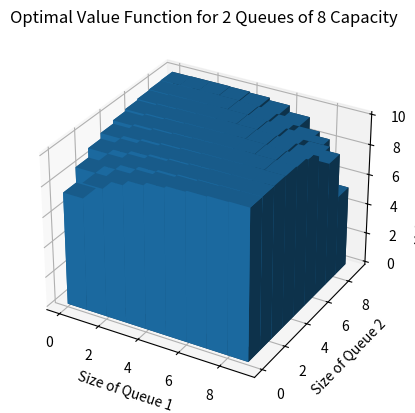
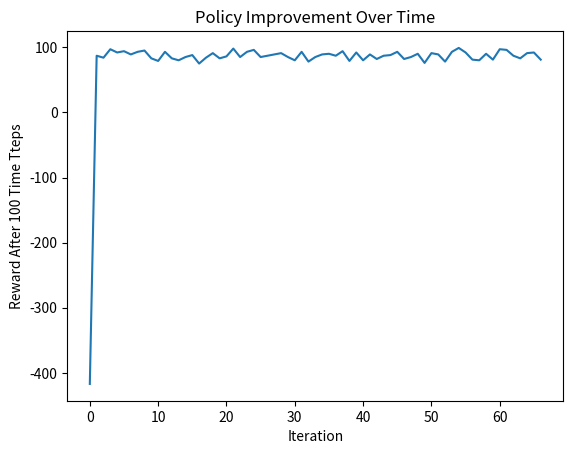

The matplotlib source for these figures, in order:

###########################################################
#                                                         #
#  Implements the environment and uses the Dynamic        #
#  Programming reinforcement learning algorithm to learn  #
#  how best to serve queues in an ice cream shop.         #
#                                                         #
###########################################################

import sys
import copy
import numpy as np
from mpl_toolkits.mplot3d import Axes3D
import matplotlib.pyplot as plt


class SHOP:
    
    ###########################################################
    #                                                         #
    #  Initializes the problem and sets up the state values   #
    #  and policy structures                                  #
    #                                                         #
    ###########################################################
    def __init__(self, queue_capacity=8, num_queues=2, scoop_cost=1, leave_loss=5, queue_probs=[0.3, 0.6], discount_rate=0.9):
        
        # Set up the given problem parameters
        self.queue_capacity = queue_capacity
        self.num_queues = num_queues
        self.scoop_cost = scoop_cost
        self.leave_loss = leave_loss
        self.queue_probs = np.array(queue_probs)
        self.discount_rate = discount_rate
        
        # Enumerate all of the states for the problem and initialize the value to 0
        self.state_values = {}
        for i in range(0, (self.queue_capacity+1) ** self.num_queues):
            queue_lengths = [0 for x in range(0, self.num_queues)]
            for q in range(0, self.num_queues):
                queue_lengths[q] = i % (self.queue_capacity+1)
                i = int(i / (self.queue_capacity+1))
            self.state_values[tuple(queue_lengths)] = 0
        
        # The total number of actions is the same as the number of queues
        self.actions = [a for a in range(self.num_queues)]

        # Initialize the policy (probability of taking an action in a given state)
        self.policy = {}
        for s in self.state_values:
            p = np.ones((len(self.actions))) * (1 / len(self.actions))
            self.policy[s] = p

        # Need an initialized policy for comparison in policy iteration
        self.dummy_policy = copy.deepcopy(self.policy)

        # A list to store the policies at all iterations
        self.policy_evolution = []

        return


    ###########################################################
    #                                                         #
    #  Prints information about the current problem state     #
    #                                                         #
    ###########################################################
    def print_shop(self):
        
        print('-------------------------------------------')
        print('STATE: STATE VALUE -- BEST ACTION -- POLICY')
        print('-------------------------------------------')
        for s in self.policy:
            print('{0}: {1:6f} -- {2} -- {3}'.format(s, self.state_values[s], np.argmax(self.policy[s]), self.policy[s]))
        print('-------------------------------------------')
        return


    ###########################################################
    #                                                         #
    #  Plots the value function for each state as the number  #
    #  people in one queue vs. the number of (only for 2d)    #
    #                                                         #
    ###########################################################
    def plot_value_function(self):
        
        val = np.zeros((self.queue_capacity+1, self.queue_capacity+1))
        for i in range(len(val)):
            for j in range(len(val[i])):
                state = (i, j)
                val[i][j] = self.state_values[state]
        
        fig = plt.figure()
        ax = fig.add_subplot(111, projection='3d')
        x_data, y_data = np.meshgrid(np.arange(val.shape[1]), np.arange(val.shape[0]))
        x_data = x_data.flatten()
        y_data = y_data.flatten()
        z_data = val.flatten()
        ax.bar3d(x_data, y_data, np.zeros(len(z_data)), 1, 1, z_data)
        ax.set_title('Optimal Value Function for 2 Queues of 8 Capacity')
        ax.set_xlabel('Size of Queue 1')
        ax.set_ylabel('Size of Queue 2')
        ax.set_zlabel('Value of State (x, y)')
        plt.savefig('ValueFunction.png')


    ###########################################################
    #                                                         #
    #  Calculates the average immediate reward for taking a   #
    #  given action from a given state                        #
    #                                                         #
    ###########################################################
    def reward(self, state, action):
        reward = 0
        
        # If someone is served, add a reward of +1
        if (state[action] > 0):
            reward += 1
        
        # If a full queue is not served, add negative reward * overflow probability
        for q in range(0, len(state)):
            if (q != action and state[q] == self.queue_capacity):
                reward -= self.leave_loss * self.queue_probs[q]
        
        return reward


    ###########################################################
    #                                                         #
    #  Determines the probability of transitioning from a     #
    #  start state to an end state given an action            #
    #                                                         #
    ###########################################################
    def get_transition_probability(self, start_state, end_state, action):
        probability = 1.0

        # For each queue, multiply by queue_probs[q] if someone joined, and
        # multiply by (1 - queue_probs[q]) if no one joined
        for q in range(0, self.num_queues):
            
            # Checks for impossible state transitions and returns 0.0 if found
            if ((q != action and end_state[q] < start_state[q]) or
                (end_state[q] < start_state[q] - 1) or
                (end_state[q] > start_state[q] + 1) or
                (start_state[q] > self.queue_capacity) or
                (end_state[q] > self.queue_capacity)):
                print('Transition from state', start_state, 'to state', end_state, 'is not possible.')
                probability *= 0.0
                return probability

            # Probability does not change if the queue stays the same (redundant)?
            if (q != action and start_state[q] == self.queue_capacity):
                probability *= 1.0

            # Someone has joined the queue
            elif ((end_state[q] > start_state[q]) or
                (q == action and start_state[q] != 0 and end_state[q] == start_state[q])):
                probability *= self.queue_probs[q]

            # No one has joined the queue
            else:
                probability *= (1.0 - self.queue_probs[q])

        return probability


    ###########################################################
    #                                                         #
    #  Returns all states that you can transition to from a   #
    #  given state (and optionally a given action as well)    #
    #                                                         #
    #  If action = None, return transitions for all actions   #
    #                                                         #
    ###########################################################
    def get_state_transitions(self, state, action=None):
        possible_states = []
        
        # Create a list of all actions
        if action is None:
            actions = self.actions
        else:
            actions = [action]
        
        # Enumerate all possible state transitions
        for a in actions:
            for i in range(0, int(2 ** self.num_queues)):
                next_state = list(state)
                if next_state[a] > 0:
                    next_state[a] -= 1

                for q in range(0, self.num_queues):
                    person_arrives = i % 2
                    if (person_arrives and next_state[q] < self.queue_capacity):
                        next_state[q] += 1
                    i = int(i / 2)

                state_tuple = tuple(next_state)
                if state_tuple not in possible_states:
                    possible_states.append(state_tuple)

        return possible_states


    ###########################################################
    #                                                         #
    #  Simulates taking an action and gives its return        #
    #                                                         #
    ###########################################################
    def take_action(self, start_state, action):
        transitions = self.get_state_transitions(start_state, action)
        expected_reward = 0
        r = self.reward(start_state, action)
        for end_state in transitions:
            p = self.get_transition_probability(start_state, end_state, action)
            v = self.state_values[end_state]
            expected_reward += p * (r + self.discount_rate*v)
        return expected_reward


    ###########################################################
    #                                                         #
    #  Implements value iteration to converge on the optimal  #
    #  policy for the learning agent (the algorithm stops     #
    #  when the current policy "close enough" to the optimal  #
    #  policy                                                 #
    #                                                         #
    ###########################################################
    def value_iteration(self, error=1e-4):
        delta = error + 1
        iter_count = 0
        while (delta > error):
            delta = 0

            self.policy_evolution.append(self.policy.copy())
            #if (iter_count%10 == 0):
            #    self.print_shop()

            for s in self.state_values:
                return_per_action = []
                for a in self.actions:
                    return_per_action.append(self.take_action(s, a))

                # Completely greedy policy update
                #new_policy = [0 for i in range(0, len(self.actions))]
                #best_action = return_per_action.index(max(return_per_action))
                #new_policy[best_action] = 1
                #self.policy[s] = new_policy

                # Policy update giving equal weight to equal actions
                new_policy = [0 for i in range(0, len(self.actions))]
                return_per_action = np.array(return_per_action)
                return_per_action = np.around(return_per_action, decimals=4)
                best_actions = (return_per_action == np.amax(return_per_action))
                num_best = np.sum(best_actions)
                for a in self.actions:
                    if (best_actions[a] == 1):
                        new_policy[a] = 1 / num_best
                self.policy[s] = new_policy

                # Update the error
                state_value_update = max(return_per_action)
                if (delta < abs(state_value_update - self.state_values[s])):
                    delta = abs(state_value_update - self.state_values[s])
               
                # Update the value function
                self.state_values[s] = state_value_update

            iter_count += 1

        print('Iterations:', iter_count)
        return


    ###########################################################
    #                                                         #
    #  Evaluates the current policy by iterating to converge  #
    #  to the optimal value function                          #
    #                                                         #
    ###########################################################
    def evaluate_policy(self, error=1e-4):
        delta = error + 1
        iter_count = 0
        while (delta > error):
            delta = 0
            for s in self.state_values:
                return_per_action = []
                for a in self.actions:
                    return_per_action.append(self.take_action(s, a))
                state_value_update = max(return_per_action)

                # Update the error
                if (delta < abs(state_value_update - self.state_values[s])):
                    delta = abs(state_value_update - self.state_values[s])

                # Update the value function
                self.state_values[s] = state_value_update

            iter_count += 1
        print('Iterations:', iter_count)
        return


    ###########################################################
    #                                                         #
    #  Updates the current policy based on the state values   #
    #                                                         #
    ###########################################################
    def update_policy(self):
        
        # Enumerate all states
        for s in self.state_values:
            return_per_action = []
            for a in self.actions:
                return_per_action.append(self.take_action(s, a))
            
            # Completely greedy policy update
            #new_policy = [0 for i in range(0, len(self.actions))]
            #best_action = return_per_action.index(max(return_per_action))
            #new_policy[best_action] = 1
            #self.policy[s] = new_policy

            # Policy update giving equal weight to equal actions
            new_policy = [0 for i in range(0, len(self.actions))]
            return_per_action = np.array(return_per_action)
            return_per_action = np.around(return_per_action, decimals=4)
            best_actions = (return_per_action == np.amax(return_per_action))
            num_best = np.sum(best_actions)
            for a in self.actions:
                if (best_actions[a] == 1):
                    new_policy[a] = 1 / num_best
            self.policy[s] = new_policy

        self.policy_evolution.append(self.policy.copy())

        return


    #######################################################
    #                                                     #
    #  Function to iterate through the policy evaluation  #
    #  and policy improvement steps of policy iteration   #
    #                                                     #
    #######################################################
    def policy_iteration(self):
        
        policy_stable = False
        while (not policy_stable):
            self.policy_evolution.append(copy.deepcopy(self.policy))
            self.evaluate_policy()
            self.update_policy()

            policy_stable = True
            for s1, s2 in zip(self.dummy_policy, self.policy):
                if (not np.array_equal(self.dummy_policy[s1],  self.policy[s2])):
                    policy_stable = False
                    break

            self.dummy_policy = copy.deepcopy(self.policy)  

        return


###########################################################
#                                                         #
#  MAIN -- Runs the reinforcement learning algorithms and #
#          then simulates the optimal policy over 'n'     #
#          time steps to see how the policy has improved  ##
#                                                         #
###########################################################
if __name__ == '__main__':

    VERBOSE = 1  # prints the state of the shop
    n = 100      # number of time steps to simulate

    # Doing the example setup with value iteration by default
    if (len(sys.argv) == 1):
        queue_capacity = 8
        num_queues = 2
        queue_probs = [0.3, 0.6]
        iter_type = 0
        shop = SHOP()

    # If one arg is provided, assume it specifies value/policy iteration
    elif (len(sys.argv) == 2):
        queue_capacity = 8
        num_queues = 2
        queue_probs = [0.3, 0.6]
        iter_type = int(sys.argv[1])
        shop = SHOP()

    # Else use command line setup Dr. Sadovnik specifies in the writeup
    else:
        queue_capacity = int(sys.argv[1])
        num_queues = int(sys.argv[2])
        scoop_cost = int(sys.argv[3])
        leave_loss = abs(int(sys.argv[4]))
        queue_probs = [float(sys.argv[x]) for x in range(5, len(sys.argv)-1)]
        iter_type = int(sys.argv[len(sys.argv)-1])
        shop = SHOP(queue_capacity, num_queues, scoop_cost, leave_loss, queue_probs)


    # TODO -- Add a policy update selector to these functions?

    # Run value iteration or policy iteration depending on value of 'iter_type'
    if (iter_type == 0):
        print('Performing Value Iteration')
        shop.value_iteration(1e-21)
    else:
        print('Performing Policy Iteration')
        shop.policy_iteration()

    # Plot the value function only if the problem is 2-dimensional
    if (num_queues == 2):
        shop.plot_value_function()

    if (VERBOSE):
        shop.print_shop()

    # This part of the script shows the improvement of the policy over time.
    # It simulates the problem for 'n' time steps and plots the total reward
    # accumulated using each policy

    profits = np.zeros(len(shop.policy_evolution))
    policy_count = 0
    for p in shop.policy_evolution:

        if (policy_count == len(shop.policy_evolution)):
            break

        queues = np.zeros(num_queues, dtype=int)
        arrivals = np.zeros((num_queues, n), dtype=int)
        for q in range(num_queues):
            arrivals[q] = np.random.binomial(1, queue_probs[q], n)

        # Simulate n time steps
        for t in range(0, n):

            # Get action from policy 'p'
            state = tuple(queues)
            action = np.argmax(p[state])

            # If the queue is not empty, someone was served
            if (queues[action] != 0):
                profits[policy_count] += 1
                queues[action] -= 1

            # Add new people according to bernoulli processes
            for q in range(num_queues):
                if (queues[q] == queue_capacity):
                    profits[policy_count] -= 5
                else:
                    queues[q] += arrivals[q][t]

        policy_count += 1

    # Plot the performance under the policies at each iteration
    x = np.array([dx for dx in range(0, len(shop.policy_evolution))])
    fig = plt.figure()
    plt.plot(x, profits)
    plt.xlabel('Iteration')
    plt.ylabel('Reward After 100 Time Tteps')
    plt.title('Policy Improvement Over Time')
    plt.savefig('Profits.png')

    #plt.show()
